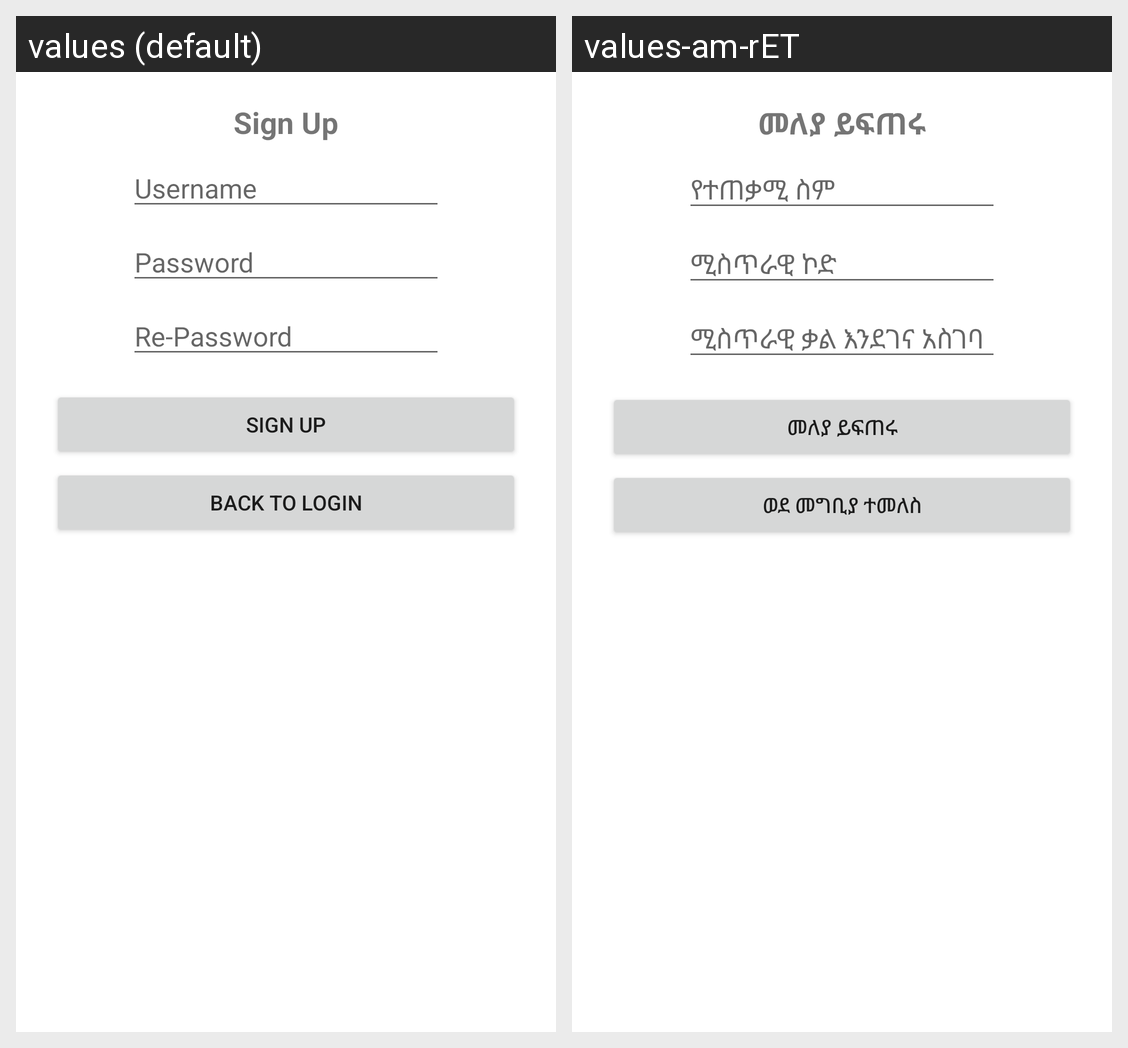

Translations of the strings shown on this Android screen, per locale in the grid:
Android screen res/layout/activity_sign_up.xml rendered under 2 locales, left to right: values (default), values-am-rET. Device: Nexus 5 (rendered at 1080×1920; each locale shown at half size, 540×960, under a caption strip naming it); theme Theme.AndroidCrypto.
Strings drawn on this screen, with the default value and each locale's value (text and hints the layout hard-codes, and strings that could not be matched under every locale, appear in the picture but are not listed):

signUp
  values: Sign Up
  values-am-rET: መለያ ይፍጠሩ

username
  values: Username
  values-am-rET: የተጠቃሚ ስም

password
  values: Password
  values-am-rET: ሚስጥራዊ ኮድ

re_password
  values: Re-Password
  values-am-rET: ሚስጥራዊ ቃል እንደገና አስገባ

back_to_login
  values: Back to Login
  values-am-rET: ወደ መግቢያ ተመለስ
